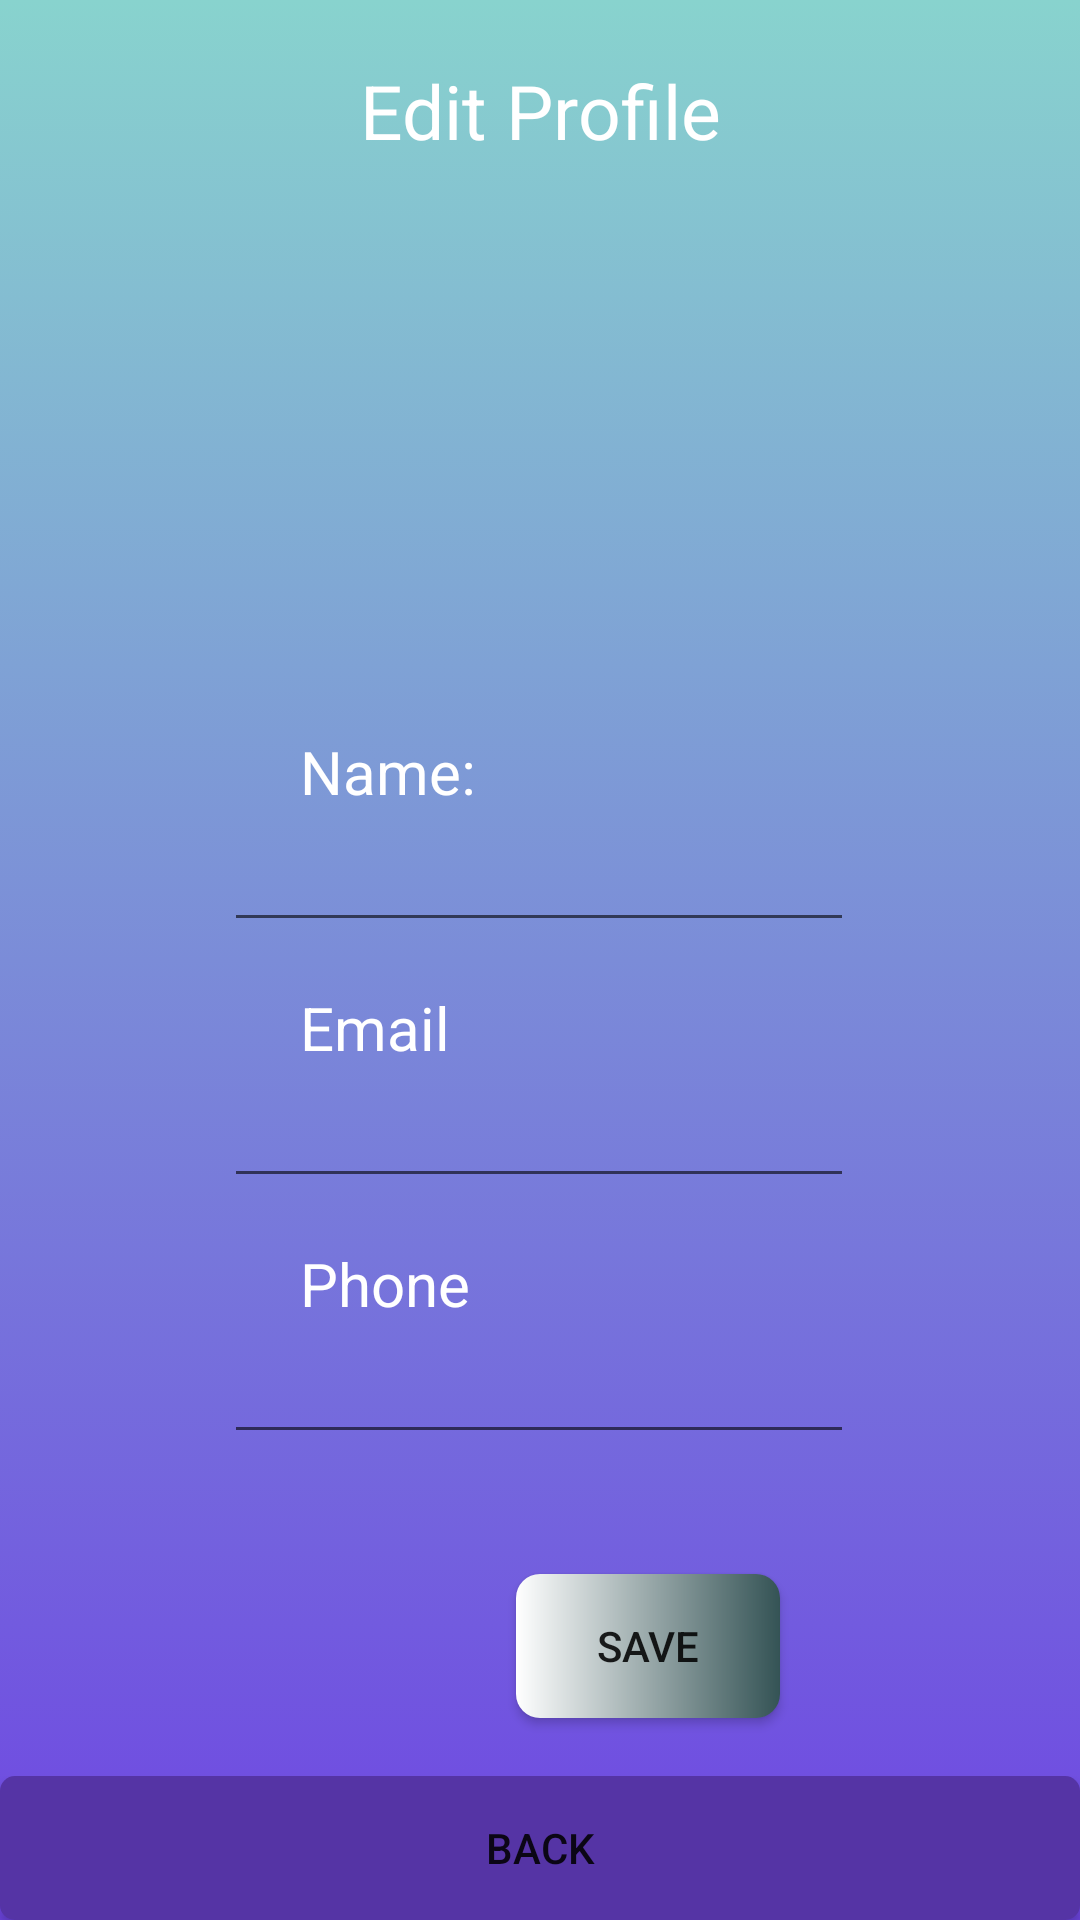

Here is an Android app screen rendered from its layout file. Give the layout XML and the strings, colors and styles it references.
<!-- AndroidManifest.xml: application theme Theme.DoAn -->
<!-- res/layout/activity_edit_profile.xml -->
<?xml version="1.0" encoding="utf-8"?>
<androidx.constraintlayout.widget.ConstraintLayout xmlns:android="http://schemas.android.com/apk/res/android"
    xmlns:app="http://schemas.android.com/apk/res-auto"
    xmlns:tools="http://schemas.android.com/tools"
    android:layout_width="match_parent"
    android:layout_height="match_parent"
    android:background="@drawable/gradient_background"
    tools:context=".EditProfileActivity">

    <EditText
        android:id="@+id/et_emailPf"
        android:layout_width="wrap_content"
        android:layout_height="wrap_content"
        android:layout_marginTop="2dp"
        android:ems="10"
        android:textColor="@color/white"
        android:inputType="textPersonName"
        app:layout_constraintEnd_toEndOf="parent"
        app:layout_constraintHorizontal_bias="0.497"
        app:layout_constraintStart_toStartOf="parent"
        app:layout_constraintTop_toBottomOf="@+id/textView2" />

    <EditText
        android:id="@+id/et_phonePf"
        android:layout_width="wrap_content"
        android:layout_height="wrap_content"
        android:layout_marginTop="2dp"
        android:ems="10"
        android:textColor="@color/white"
        android:inputType="textPersonName"
        app:layout_constraintEnd_toEndOf="parent"
        app:layout_constraintHorizontal_bias="0.497"
        app:layout_constraintStart_toStartOf="parent"
        app:layout_constraintTop_toBottomOf="@+id/textView3" />

    <EditText
        android:id="@+id/et_namePf"
        android:layout_width="wrap_content"
        android:layout_height="wrap_content"
        android:layout_marginTop="2dp"
        android:textColor="@color/white"
        android:ems="10"
        android:inputType="textPersonName"
        app:layout_constraintEnd_toEndOf="parent"
        app:layout_constraintHorizontal_bias="0.497"
        app:layout_constraintStart_toStartOf="parent"
        app:layout_constraintTop_toBottomOf="@+id/textView" />

    <Button
        android:id="@+id/btn_Save"
        android:layout_width="wrap_content"
        android:layout_height="wrap_content"
        android:layout_marginTop="40dp"
        android:layout_marginEnd="100dp"
        android:background="@drawable/btn_primary"
        android:text="Save"
        app:layout_constraintEnd_toEndOf="parent"
        app:layout_constraintTop_toBottomOf="@+id/et_phonePf" />

    <ImageView
        android:id="@+id/imageView3"
        android:layout_width="150dp"
        android:layout_height="150dp"
        android:layout_marginTop="10dp"
        android:src="@drawable/ic_undraw_profile_pic_ic_5_t"
        app:layout_constraintEnd_toEndOf="parent"
        app:layout_constraintStart_toStartOf="parent"
        app:layout_constraintTop_toBottomOf="@+id/textView4" />

    <TextView
        android:id="@+id/textView"
        android:layout_marginTop="30dp"
        android:layout_marginStart="100dp"
        android:layout_width="wrap_content"
        android:layout_height="wrap_content"
        android:textSize="20dp"
        android:textColor="@color/white"
        android:text="Name: "
        app:layout_constraintStart_toStartOf="parent"
        app:layout_constraintTop_toBottomOf="@+id/imageView3" />

    <TextView
        android:id="@+id/textView2"
        android:layout_width="wrap_content"
        android:layout_height="wrap_content"
        android:layout_marginTop="15dp"
        android:layout_marginStart="100dp"
        android:textColor="@color/white"
        android:textSize="20dp"
        android:text="Email"
        app:layout_constraintStart_toStartOf="parent"
        app:layout_constraintTop_toBottomOf="@+id/et_namePf" />

    <TextView
        android:id="@+id/textView3"
        android:layout_width="wrap_content"
        android:layout_height="wrap_content"
        android:layout_marginTop="15dp"
        android:layout_marginStart="100dp"
        android:textColor="@color/white"
        android:text="Phone"
        android:textSize="20dp"
        app:layout_constraintStart_toStartOf="parent"
        app:layout_constraintTop_toBottomOf="@+id/et_emailPf" />

    <Button
        android:id="@+id/btn_BackEdit"
        android:layout_width="match_parent"
        android:layout_height="wrap_content"
        android:background="@drawable/background_btn"
        android:text="Back"
        app:layout_constraintBottom_toBottomOf="parent"
        app:layout_constraintEnd_toEndOf="parent"
        app:layout_constraintStart_toStartOf="parent" />

    <TextView
        android:id="@+id/textView4"
        android:layout_width="wrap_content"
        android:layout_height="wrap_content"
        android:layout_marginTop="20dp"
        android:text="Edit Profile"
        android:textColor="@color/white"
        android:textSize="25dp"
        app:layout_constraintEnd_toEndOf="parent"
        app:layout_constraintStart_toStartOf="parent"
        app:layout_constraintTop_toTopOf="parent" />
</androidx.constraintlayout.widget.ConstraintLayout>
<!-- resources referenced by this layout -->
<resources>
  <color name="white">#FFFFFFFF</color>
  <!-- drawable background_btn (drawable) -->
  <?xml version="1.0" encoding="utf-8"?>
  <layer-list xmlns:android="http://schemas.android.com/apk/res/android">
      <item>
          <shape android:shape="rectangle">
              <solid android:color="#5534A5">
  
              </solid>
              <corners android:radius="5dp">
  
              </corners>
          </shape>
      </item>
  </layer-list>
  <!-- drawable btn_primary (drawable-v24) -->
  <?xml version="1.0" encoding="utf-8"?>
  <shape xmlns:android="http://schemas.android.com/apk/res/android">
      <solid android:color="@color/colorPrimaryButtonBg"></solid>
      <corners android:radius="8dp"></corners>
      <size android:height="16dp"></size>
      <gradient android:startColor="#FFF" android:endColor="#345355"></gradient>
   </shape>
  <!-- drawable gradient_background (drawable) -->
  <?xml version="1.0" encoding="utf-8"?>
  <selector xmlns:android="http://schemas.android.com/apk/res/android">
      <item>
          <shape>
              <gradient android:angle="90" android:startColor="#6e45e2" android:endColor="#88d3ce" android:type="linear" >
  
              </gradient>
          </shape>
      </item>
  </selector>
  <style name="Theme.DoAn" parent="Theme.AppCompat.Light.NoActionBar">
          
          <item name="colorPrimary">@color/purple_500</item>
          <item name="colorPrimaryVariant">@color/purple_700</item>
          <item name="colorOnPrimary">@color/white</item>
          
          <item name="colorSecondary">@color/teal_200</item>
          <item name="colorSecondaryVariant">@color/teal_700</item>
          <item name="colorOnSecondary">@color/black</item>
          
          <item name="android:statusBarColor" tools:targetApi="l">?attr/colorPrimaryVariant</item>
          
      </style>
  <color name="colorPrimaryButtonBg">#18206F</color>
  <color name="purple_500">#FF6200EE</color>
  <color name="purple_700">#FF3700B3</color>
  <color name="teal_200">#FF03DAC5</color>
  <color name="teal_700">#FF018786</color>
  <color name="black">#FF000000</color>
</resources>
